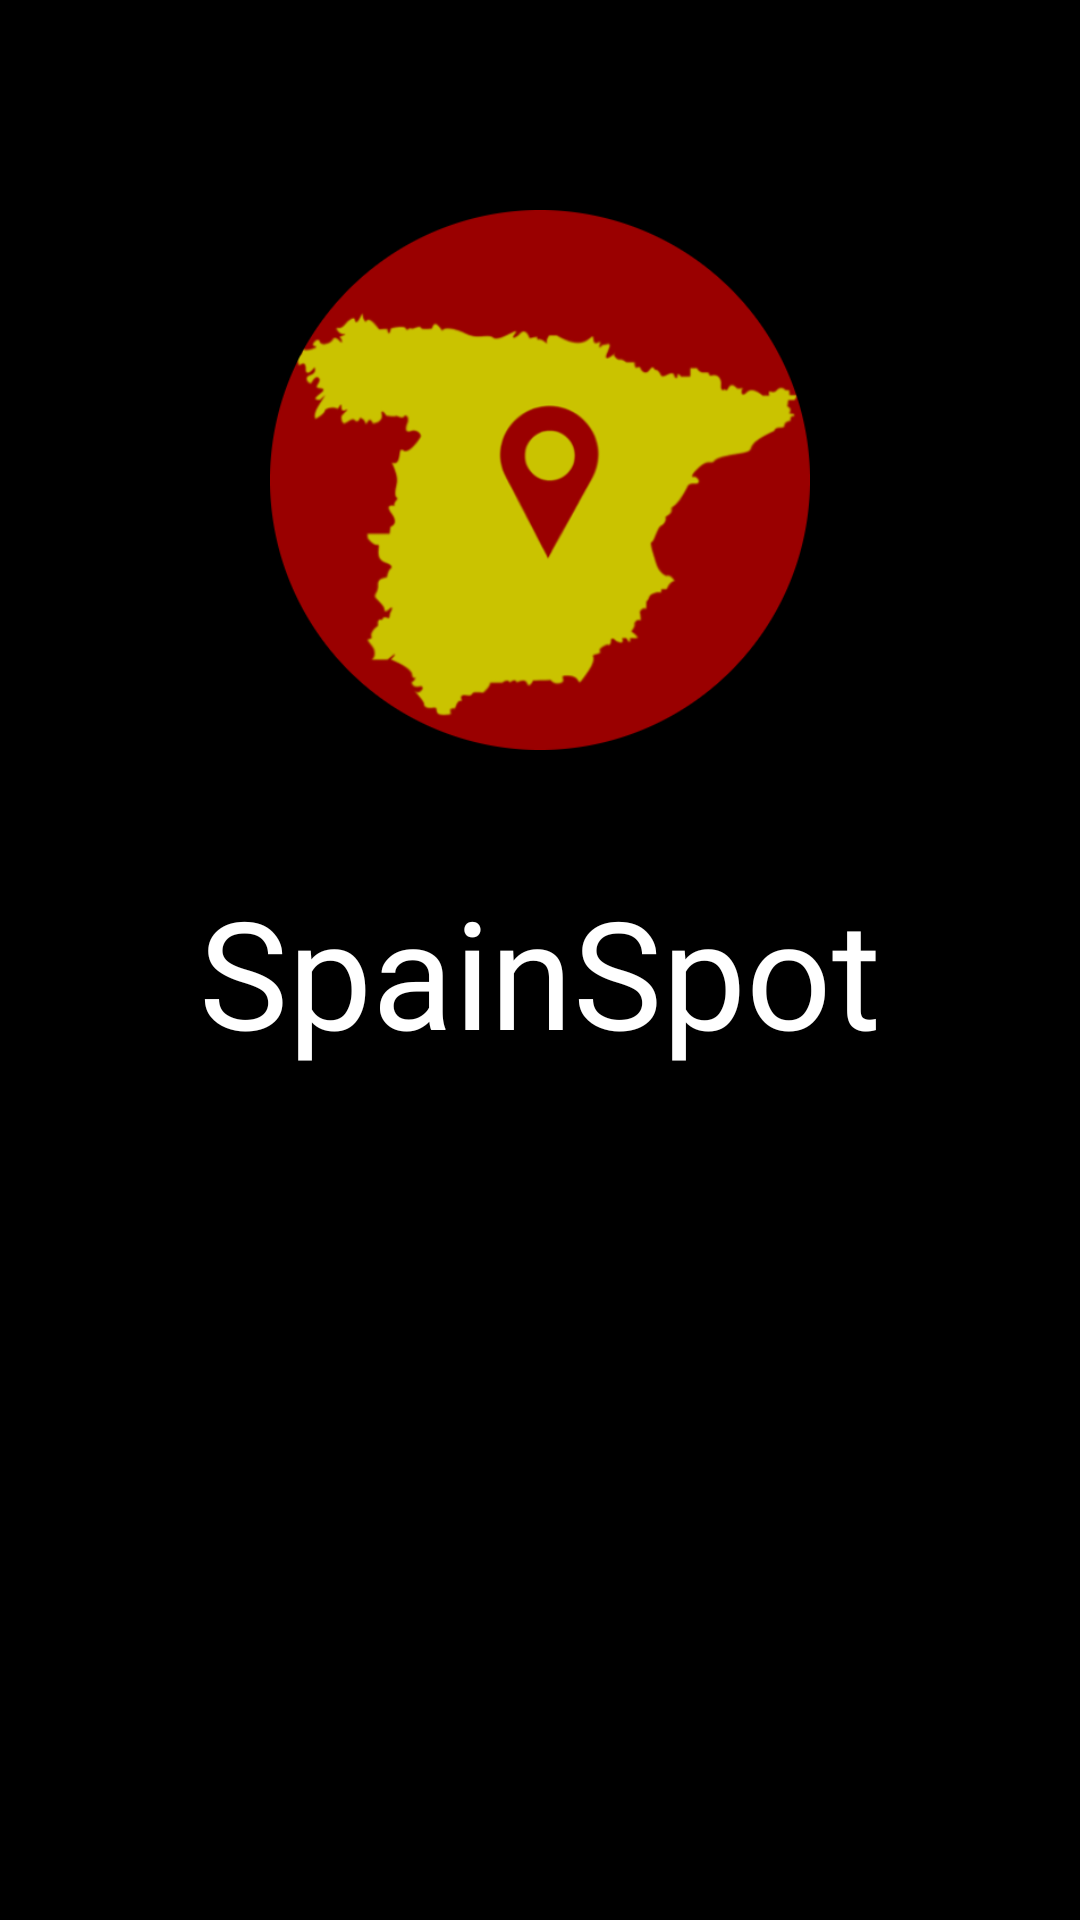

Produce the Android XML layout that renders to this screen, including the resource entries it uses.
<!-- AndroidManifest.xml: application theme Theme.InterfazLogin -->
<!-- res/layout/activity_splash_screen.xml -->
<?xml version="1.0" encoding="utf-8"?>
<androidx.constraintlayout.widget.ConstraintLayout xmlns:android="http://schemas.android.com/apk/res/android"
    xmlns:app="http://schemas.android.com/apk/res-auto"
    xmlns:tools="http://schemas.android.com/tools"
    android:layout_width="match_parent"
    android:layout_height="match_parent"
    android:background="#000000"
    tools:context=".SplashScreen">

    <TextView
        android:id="@+id/appNameSplash"
        android:layout_width="wrap_content"
        android:layout_height="wrap_content"
        android:layout_marginTop="-30dp"
        android:fontFamily="@font/classicaldiary"
        android:text="@string/app_name"
        android:textSize="50sp"
        android:textColor="@color/white"
        app:layout_constraintEnd_toEndOf="@id/v2"
        app:layout_constraintStart_toStartOf="@id/v1"
        app:layout_constraintTop_toBottomOf="@id/logoSplash"></TextView>

    <androidx.constraintlayout.widget.Guideline
        android:id="@+id/v1"
        android:layout_width="wrap_content"
        android:layout_height="wrap_content"
        android:orientation="vertical"
        app:layout_constraintGuide_percent="0.25" />

    <androidx.constraintlayout.widget.Guideline
        android:id="@+id/v2"
        android:layout_width="wrap_content"
        android:layout_height="wrap_content"
        android:orientation="vertical"
        app:layout_constraintGuide_percent="0.75" />

    <androidx.constraintlayout.widget.Guideline
        android:id="@+id/h1"
        android:layout_width="wrap_content"
        android:layout_height="wrap_content"
        android:orientation="horizontal"
        app:layout_constraintGuide_percent="0.50" />

    <ImageView
        android:id="@+id/logoSplash"
        app:layout_constraintTop_toTopOf="parent"
        app:layout_constraintVertical_bias="0.608"
        android:layout_width="0dp"
        android:layout_height="0dp"
        app:layout_constraintBottom_toTopOf="@id/h1"
        app:layout_constraintEnd_toEndOf="@id/v2"
        app:layout_constraintStart_toStartOf="@id/v1"
        app:srcCompat="@drawable/icono" />

</androidx.constraintlayout.widget.ConstraintLayout>
<!-- resources referenced by this layout -->
<resources>
  <color name="white">#FFFFFFFF</color>
  <!-- drawable icono: png bitmap (drawable, 40679 bytes) -->
  <string name="app_name">SpainSpot</string>
  <style name="Theme.InterfazLogin" parent="Theme.MaterialComponents.DayNight.DarkActionBar">
          
          <item name="colorPrimary">@color/purple_500</item>
          <item name="colorPrimaryVariant">@color/purple_700</item>
          <item name="colorOnPrimary">@color/white</item>
          
          <item name="colorOnSecondary">@color/black</item>
          
          <item name="android:statusBarColor">?attr/colorPrimaryVariant</item>
          
      </style>
  <color name="purple_500">#FF6200EE</color>
  <color name="purple_700">#FF3700B3</color>
  <color name="black">#FF000000</color>
</resources>
